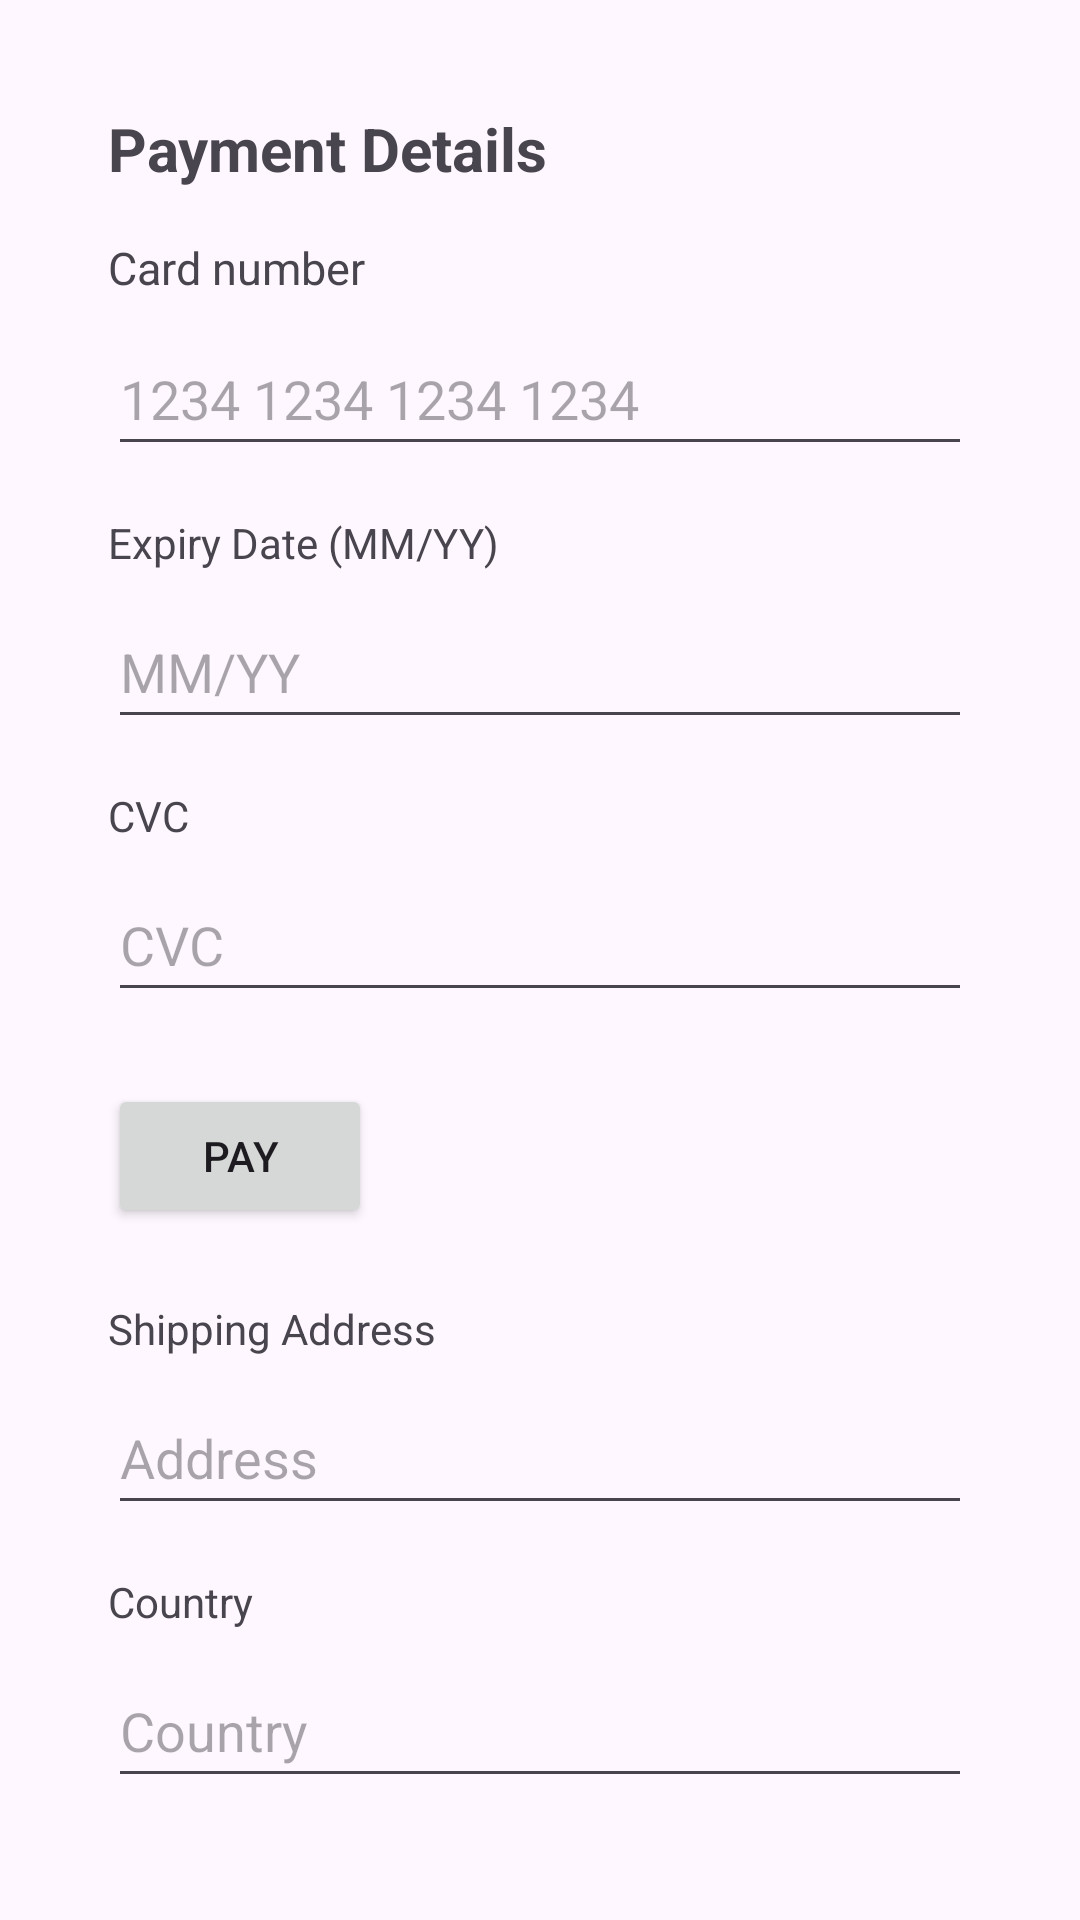

This screen was rendered from an Android layout file. Write that file and the resources it references.
<!-- AndroidManifest.xml: application theme Theme.GroupProjectApp -->
<!-- res/layout/activity_payment.xml -->
<?xml version="1.0" encoding="utf-8"?>
<androidx.constraintlayout.widget.ConstraintLayout xmlns:android="http://schemas.android.com/apk/res/android"
    xmlns:app="http://schemas.android.com/apk/res-auto"
    xmlns:tools="http://schemas.android.com/tools"
    android:layout_width="match_parent"
    android:layout_height="match_parent"
    tools:context=".Payment">

    <TextView
        android:id="@+id/textView9"
        android:layout_width="wrap_content"
        android:layout_height="wrap_content"
        android:layout_marginStart="36dp"
        android:layout_marginTop="36dp"
        android:text="Payment Details"
        android:textSize="20sp"
        android:textStyle="bold"
        app:layout_constraintStart_toStartOf="parent"
        app:layout_constraintTop_toTopOf="parent" />

    <TextView
        android:id="@+id/textView12"
        android:layout_width="wrap_content"
        android:layout_height="wrap_content"
        android:layout_marginStart="36dp"
        android:layout_marginTop="16dp"
        android:text="Card number"
        android:textSize="15sp"
        app:layout_constraintStart_toStartOf="parent"
        app:layout_constraintTop_toBottomOf="@id/textView9" />

    <EditText
        android:id="@+id/editTextText2"
        android:layout_width="0dp"
        android:layout_height="48dp"
        android:layout_marginStart="36dp"
        android:layout_marginTop="8dp"
        android:layout_marginEnd="36dp"
        android:hint="1234 1234 1234 1234"
        android:inputType="number"
        app:layout_constraintStart_toStartOf="parent"
        app:layout_constraintEnd_toEndOf="parent"
        app:layout_constraintTop_toBottomOf="@id/textView12" />

    <TextView
        android:id="@+id/textView13"
        android:layout_width="wrap_content"
        android:layout_height="wrap_content"
        android:layout_marginStart="36dp"
        android:layout_marginTop="16dp"
        android:text="Expiry Date (MM/YY)"
        app:layout_constraintStart_toStartOf="parent"
        app:layout_constraintTop_toBottomOf="@id/editTextText2" />

    <EditText
        android:id="@+id/editTextText3"
        android:layout_width="0dp"
        android:layout_height="48dp"
        android:layout_marginStart="36dp"
        android:layout_marginTop="8dp"
        android:layout_marginEnd="36dp"
        android:hint="MM/YY"
        android:inputType="date"
        app:layout_constraintStart_toStartOf="parent"
        app:layout_constraintEnd_toEndOf="parent"
        app:layout_constraintTop_toBottomOf="@id/textView13" />

    <TextView
        android:id="@+id/textView15"
        android:layout_width="wrap_content"
        android:layout_height="wrap_content"
        android:layout_marginStart="36dp"
        android:layout_marginTop="16dp"
        android:text="CVC"
        app:layout_constraintStart_toStartOf="parent"
        app:layout_constraintTop_toBottomOf="@id/editTextText3" />

    <EditText
        android:id="@+id/editTextText4"
        android:layout_width="0dp"
        android:layout_height="48dp"
        android:layout_marginStart="36dp"
        android:layout_marginTop="8dp"
        android:layout_marginEnd="36dp"
        android:hint="CVC"
        android:inputType="number"
        app:layout_constraintStart_toStartOf="parent"
        app:layout_constraintEnd_toEndOf="parent"
        app:layout_constraintTop_toBottomOf="@id/textView15" />

    <Button
        android:id="@+id/button2"
        android:layout_width="wrap_content"
        android:layout_height="wrap_content"
        android:layout_marginStart="36dp"
        android:layout_marginTop="24dp"
        android:text="Pay"
        app:layout_constraintStart_toStartOf="parent"
        app:layout_constraintTop_toBottomOf="@id/editTextText4" />

    <TextView
        android:id="@+id/textView14"
        android:layout_width="wrap_content"
        android:layout_height="wrap_content"
        android:layout_marginStart="36dp"
        android:layout_marginTop="24dp"
        android:text="Shipping Address"
        app:layout_constraintStart_toStartOf="parent"
        app:layout_constraintTop_toBottomOf="@id/button2" />

    <EditText
        android:id="@+id/editTextText5"
        android:layout_width="0dp"
        android:layout_height="48dp"
        android:layout_marginStart="36dp"
        android:layout_marginTop="8dp"
        android:layout_marginEnd="36dp"
        android:hint="Address"
        android:inputType="textPostalAddress"
        app:layout_constraintStart_toStartOf="parent"
        app:layout_constraintEnd_toEndOf="parent"
        app:layout_constraintTop_toBottomOf="@id/textView14" />

    <TextView
        android:id="@+id/textView16"
        android:layout_width="wrap_content"
        android:layout_height="wrap_content"
        android:layout_marginStart="36dp"
        android:layout_marginTop="16dp"
        android:text="Country"
        app:layout_constraintStart_toStartOf="parent"
        app:layout_constraintTop_toBottomOf="@id/editTextText5" />

    <EditText
        android:id="@+id/editTextText10"
        android:layout_width="0dp"
        android:layout_height="48dp"
        android:layout_marginStart="36dp"
        android:layout_marginTop="8dp"
        android:layout_marginEnd="36dp"
        android:hint="Country"
        android:inputType="text"
        app:layout_constraintStart_toStartOf="parent"
        app:layout_constraintEnd_toEndOf="parent"
        app:layout_constraintTop_toBottomOf="@id/textView16" />

</androidx.constraintlayout.widget.ConstraintLayout>
<!-- resources referenced by this layout -->
<resources>
  <style name="Theme.GroupProjectApp" parent="Base.Theme.GroupProjectApp" />
  <style name="Base.Theme.GroupProjectApp" parent="Theme.Material3.DayNight.NoActionBar">
          
          
      </style>
</resources>
